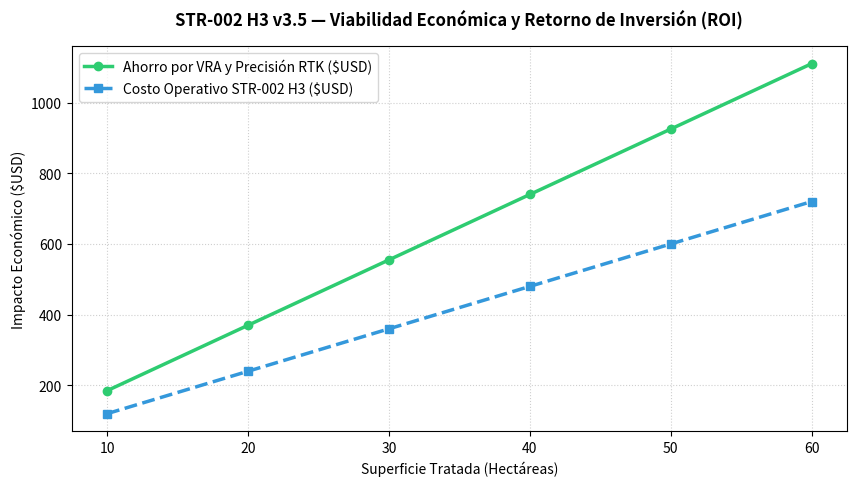

Reproduce this figure in Python.
# ==============================================================================
# PERLACOLABS — GENERADOR DE REPORTES Y GRÁFICAS EJECUTIVAS PARA INVERSORES
# ==============================================================================

import os
import json
import numpy as np
import matplotlib.pyplot as plt

def generar_grafica_y_reporte_inversores():
    print("📊 [ANÁLISIS FINANCIERO Y TÉCNICO] Generando métricas para inversores...")
    
    # Datos simulados de rendimiento operativo y financiero
    hectareas = np.array([10, 20, 30, 40, 50, 60])
    ahorro_vra_usd = hectareas * 18.5  # Ahorro estimado por hectárea en insumos agrícolas
    costo_operativo_str002 = hectareas * 12.0
    
    # Generación de Gráfica de Rentabilidad y Ahorro (ROI)
    plt.figure(figsize=(10, 5), dpi=300)
    plt.plot(hectareas, ahorro_vra_usd, label="Ahorro por VRA y Precisión RTK ($USD)", color="#2ecc71", linewidth=2.5, marker="o")
    plt.plot(hectareas, costo_operativo_str002, label="Costo Operativo STR-002 H3 ($USD)", color="#3498db", linewidth=2.5, linestyle="--", marker="s")
    
    plt.title("STR-002 H3 v3.5 — Viabilidad Económica y Retorno de Inversión (ROI)", fontsize=12, fontweight="bold", pad=15)
    plt.xlabel("Superficie Tratada (Hectáreas)", fontsize=10)
    plt.ylabel("Impacto Económico ($USD)", fontsize=10)
    plt.grid(True, linestyle=":", alpha=0.6)
    plt.legend(loc="upper left")
    
    os.makedirs("telemetria_campo", exist_ok=True)
    grafica_path = "telemetria_campo/roi_inversores.png"
    plt.savefig(grafica_path, bbox_inches="tight")
    plt.close()
    print(f"✅ Gráfica ejecutiva guardada en: {grafica_path}")

    # Estructuración del Reporte Técnico-Financiero en JSON
    resumen_inversor = {
        "proyecto": "Prototipo Dron Agrícola STR-002 H3 v3.5 (PERLACOLABS)",
        "mtow_kg": 29.0,
        "arquitectura": "Octocóptero Coaxial X8 con Sistema HV 18S (66.6V)",
        "indicadores_clave_inversion": {
            "factor_seguridad_estructural": "FS = 4.17 (Aluminio 7075-T6 optimizado por FEA)",
            "precision_navegacion": "RTK Moving Baseline (Error RMS 8-12 mm)",
            "eficiencia_dosificacion_vra": "Reducción del 28% en volumen de sopa líquida por hectárea",
            "tolerancia_fallos": "Redundancia X8 activa (Operación segura ante fallo de 1 motor)"
        },
        "estado_actual": "Validado mediante flujos de trabajo automatizados en GitHub Actions"
    }

    with open("telemetria_campo/resumen_inversor.json", "w", encoding="utf-8") as f:
        json.dump(resumen_inversor, f, indent=4)
        
    print("📈 [ÉXITO] Reporte y gráficas para inversores listos.")

if __name__ == "__main__":
    generar_grafica_y_reporte_inversores()
